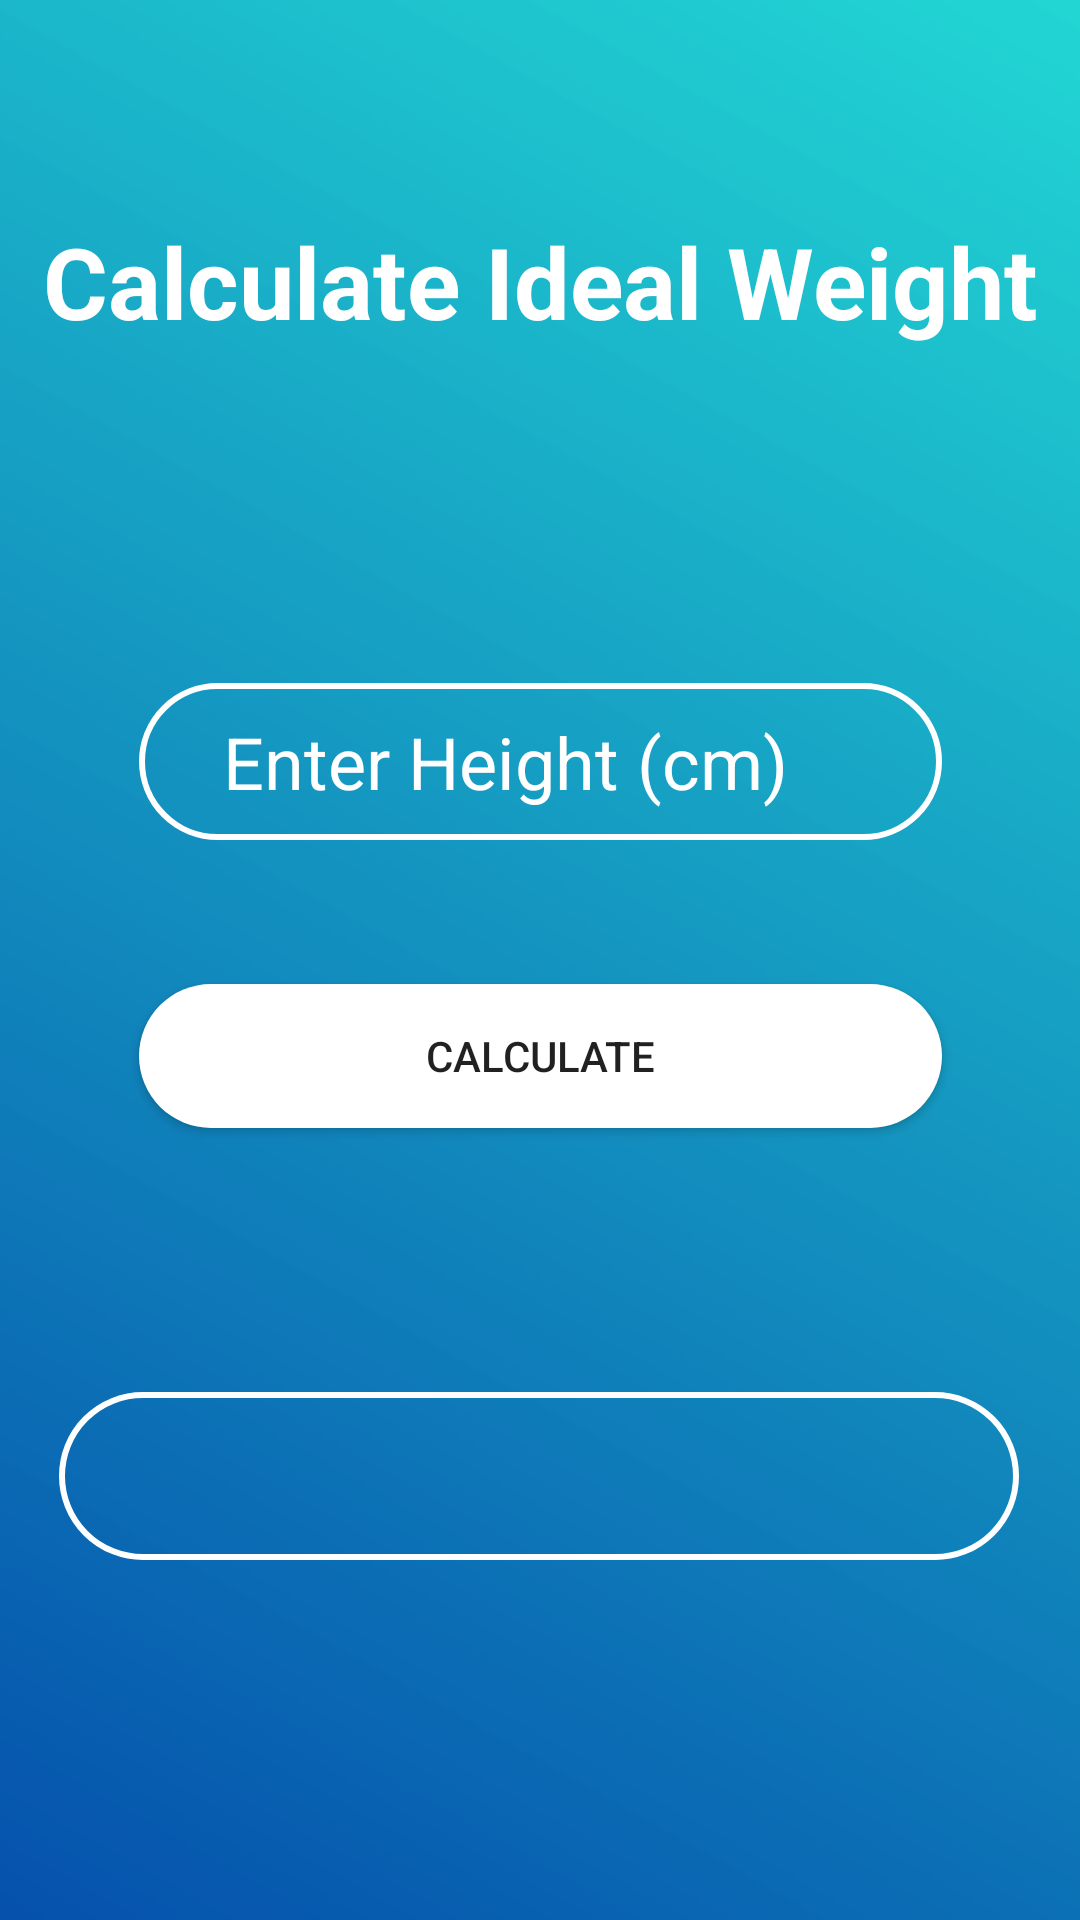

Write the Android layout XML for this screen, with the resource values it uses.
<!-- AndroidManifest.xml: application theme Theme.SUWA_ARANA -->
<!-- res/layout/activity_iwcalc.xml -->
<?xml version="1.0" encoding="utf-8"?>

<androidx.constraintlayout.widget.ConstraintLayout xmlns:android="http://schemas.android.com/apk/res/android"
    xmlns:app="http://schemas.android.com/apk/res-auto"
    xmlns:tools="http://schemas.android.com/tools"
    android:layout_width="match_parent"
    android:layout_height="match_parent"
    tools:context=".IWcalcActivity"
    android:background="@drawable/bb01"
    >

    <TextView
        android:id="@+id/topic"
        android:layout_width="wrap_content"
        android:layout_height="wrap_content"
        android:text="Calculate Ideal Weight"
        android:textColor="@color/colorWhite"
        android:textSize="33sp"
        android:textStyle="bold"
        app:layout_constraintBottom_toBottomOf="parent"
        app:layout_constraintEnd_toEndOf="parent"
        app:layout_constraintStart_toStartOf="parent"
        app:layout_constraintTop_toTopOf="parent"
        app:layout_constraintVertical_bias="0.120000005" />

    <EditText
        android:id="@+id/inputHeight"
        android:layout_width="0dp"
        android:layout_height="wrap_content"
        android:layout_marginStart="32dp"
        android:layout_marginTop="112dp"
        android:layout_marginEnd="32dp"
        android:background="@drawable/input_bg"
        android:drawableLeft="@drawable/ic_neck"
        android:ems="10"
        android:hint="Enter Height (cm)"
        android:inputType="numberDecimal"
        android:minHeight="48dp"
        android:paddingLeft="28dp"
        android:paddingTop="10dp"
        android:paddingRight="10dp"
        android:paddingBottom="10dp"
        android:textColor="@color/colorWhite"
        android:textColorHint="@color/colorWhite"
        android:textSize="24sp"
        app:layout_constraintEnd_toEndOf="@+id/topic"
        app:layout_constraintHorizontal_bias="0.0"
        app:layout_constraintStart_toStartOf="@+id/topic"
        app:layout_constraintTop_toBottomOf="@+id/topic" />

    <Button
        android:id="@+id/btnCalc"
        android:layout_width="0dp"
        android:layout_height="wrap_content"
        android:layout_marginTop="48dp"
        android:background="@drawable/btn_bg"
        android:text="Calculate"
        app:layout_constraintEnd_toEndOf="@+id/inputHeight"
        app:layout_constraintHorizontal_bias="0.0"
        app:layout_constraintStart_toStartOf="@+id/inputHeight"
        app:layout_constraintTop_toBottomOf="@+id/inputHeight" />

    <TextView
        android:id="@+id/textresult1"
        android:layout_width="320dp"
        android:layout_height="56dp"
        android:layout_marginStart="24dp"
        android:layout_marginLeft="24dp"
        android:layout_marginTop="88dp"
        android:background="@drawable/input_bg"
        android:paddingStart="90dp"
        android:paddingLeft="5dp"
        android:paddingTop="4dp"
        android:paddingRight="16dp"
        android:paddingBottom="4dp"
        android:text=""
        android:textColor="@color/colorWhite"
        android:textSize="34sp"
        app:layout_constraintEnd_toEndOf="@+id/btnCalc"
        app:layout_constraintHorizontal_bias="0.666"
        app:layout_constraintStart_toStartOf="@+id/btnCalc"
        app:layout_constraintTop_toBottomOf="@+id/btnCalc" />

</androidx.constraintlayout.widget.ConstraintLayout>
<!-- resources referenced by this layout -->
<resources>
  <color name="colorWhite">#FFFFFF</color>
  <!-- drawable bb01: png bitmap (drawable, 7614 bytes) -->
  <!-- drawable btn_bg (drawable) -->
  <?xml version="1.0" encoding="utf-8"?>
  
  <shape xmlns:android="http://schemas.android.com/apk/res/android">
  
      <solid android:color="@color/colorWhite"/>
      <corners android:radius="70dp"/>
  
  
  </shape>
  <!-- drawable input_bg (drawable) -->
  <?xml version="1.0" encoding="utf-8"?>
  
  <shape xmlns:android="http://schemas.android.com/apk/res/android">
      <stroke android:color="@color/colorWhite" android:width="2dp"/>
      <corners android:radius="70dp"/>
  
  </shape>
  <style name="Theme.SUWA_ARANA" parent="Theme.MaterialComponents.DayNight.DarkActionBar">
          
          <item name="colorPrimary">@color/purple_500</item>
          <item name="colorPrimaryVariant">@color/purple_700</item>
          <item name="colorOnPrimary">@color/white</item>
          
          <item name="colorSecondary">@color/teal_200</item>
          <item name="colorSecondaryVariant">@color/teal_700</item>
          <item name="colorOnSecondary">@color/black</item>
          
          <item name="android:statusBarColor" tools:targetApi="l">?attr/colorPrimaryVariant</item>
          
      </style>
  <color name="purple_500">#FF6200EE</color>
  <color name="purple_700">#FF3700B3</color>
  <color name="white">#FFFFFFFF</color>
  <color name="teal_200">#FF03DAC5</color>
  <color name="teal_700">#FF018786</color>
  <color name="black">#FF000000</color>
</resources>
